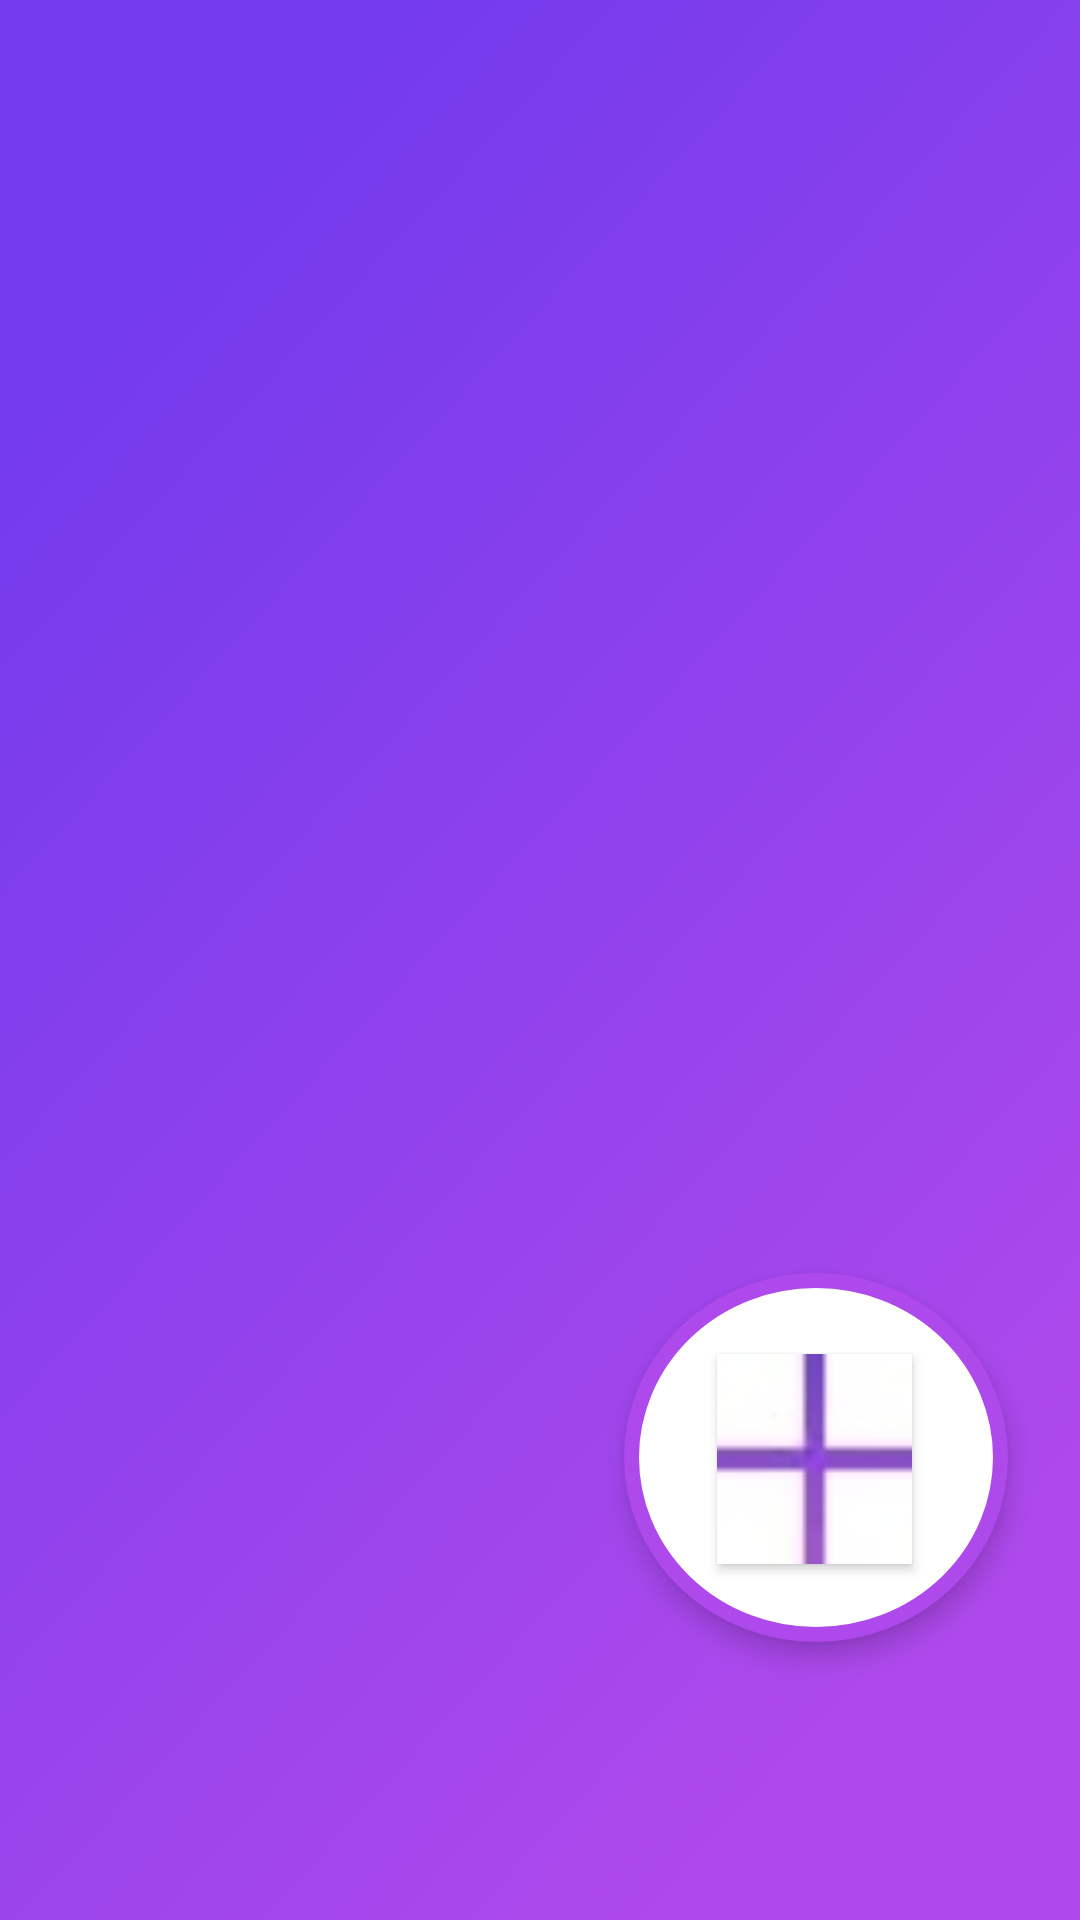

The Android layout XML behind this screen, and the referenced resources:
<!-- AndroidManifest.xml: application theme AppTheme -->
<!-- res/layout/fragment_layout_client.xml -->
<?xml version="1.0" encoding="utf-8"?>
<androidx.constraintlayout.widget.ConstraintLayout
    xmlns:android="http://schemas.android.com/apk/res/android"
    xmlns:app="http://schemas.android.com/apk/res-auto"
    xmlns:tools="http://schemas.android.com/tools"
    android:id="@+id/log_in_scre"
    android:layout_width="fill_parent"
    android:layout_height="fill_parent"
    android:background="@drawable/purple_background">


    <RelativeLayout
        android:id="@+id/floating_ac"
        android:layout_width="128dp"
        android:layout_height="123dp"
        android:layout_alignParentBottom="true"
        android:layout_centerHorizontal="true"
        android:background="@drawable/plus_sign"
        android:elevation="5dp"
        app:layout_constraintBottom_toBottomOf="parent"
        app:layout_constraintEnd_toEndOf="parent"
        app:layout_constraintHorizontal_bias="0.897"
        app:layout_constraintStart_toStartOf="parent"
        app:layout_constraintTop_toTopOf="parent"
        app:layout_constraintVertical_bias="0.821"
        tools:ignore="MissingConstraints">

        <Button
            android:id="@+id/btn"
            android:layout_width="65dp"
            android:layout_height="70dp"
            android:layout_alignParentTop="true"
            android:layout_alignParentEnd="true"
            android:layout_marginTop="27dp"
            android:layout_marginEnd="32dp"
            android:background="@drawable/vector" />
    </RelativeLayout>

</androidx.constraintlayout.widget.ConstraintLayout>
<!-- resources referenced by this layout -->
<resources>
  <!-- drawable plus_sign (drawable) -->
  <?xml version="1.0" encoding="utf-8"?>
  <selector xmlns:android="http://schemas.android.com/apk/res/android">
      <item>
          
          <shape android:shape="oval">
              <solid android:color="#FFFFFF"/>
              <stroke android:color="@color/colorAccent" android:width="5dp"/>
              
              <size android:width="250dp" android:height="250dp"/>
          </shape>
      </item>
  </selector>
  <!-- drawable purple_background (drawable) -->
  <?xml version="1.0" encoding="utf-8"?>
  <vector
      xmlns:android="http://schemas.android.com/apk/res/android"
      xmlns:aapt="http://schemas.android.com/aapt"
      android:width="360dp"
      android:height="640dp"
      android:viewportWidth="360"
      android:viewportHeight="640"
      >
  
      <group>
  
          <clip-path
              android:pathData="M0 0H360V640H0V0Z"
              />
  
          <group
              android:translateX="0.46"
              android:translateY="-0.158"
              android:pivotX="180"
              android:pivotY="320"
              android:scaleX="2.717"
              android:scaleY="1.945"
              android:rotation="42.6"
              >
  
              <path
                  android:pathData="M0 0V640H360V0"
                  >
  
                  <aapt:attr name="android:fillColor">
  
                      <gradient
                          android:type="linear"
                          android:startX="90"
                          android:startY="320"
                          android:endX="270"
                          android:endY="320"
                          >
  
                          <item
                              android:color="#743BED"
                              android:offset="0"
                              />
  
                          <item
                              android:color="#AE49EC"
                              android:offset="1"
                              />
  
                      </gradient>
  
                  </aapt:attr>
  
              </path>
  
          </group>
  
      </group>
  
  </vector>
  <!-- drawable vector: jpg bitmap (drawable, 630 bytes) -->
  <style name="AppTheme" parent="Theme.AppCompat.Light.DarkActionBar">
          
          <item name="colorPrimary">@color/colorPrimary</item>
          <item name="colorPrimaryDark">@color/colorPrimaryDark</item>
          <item name="colorAccent">@color/colorAccent</item>
      </style>
  <color name="colorAccent">#AE49EC</color>
  <color name="colorPrimary">#FFFFFF</color>
  <color name="colorPrimaryDark">#743BED</color>
</resources>
